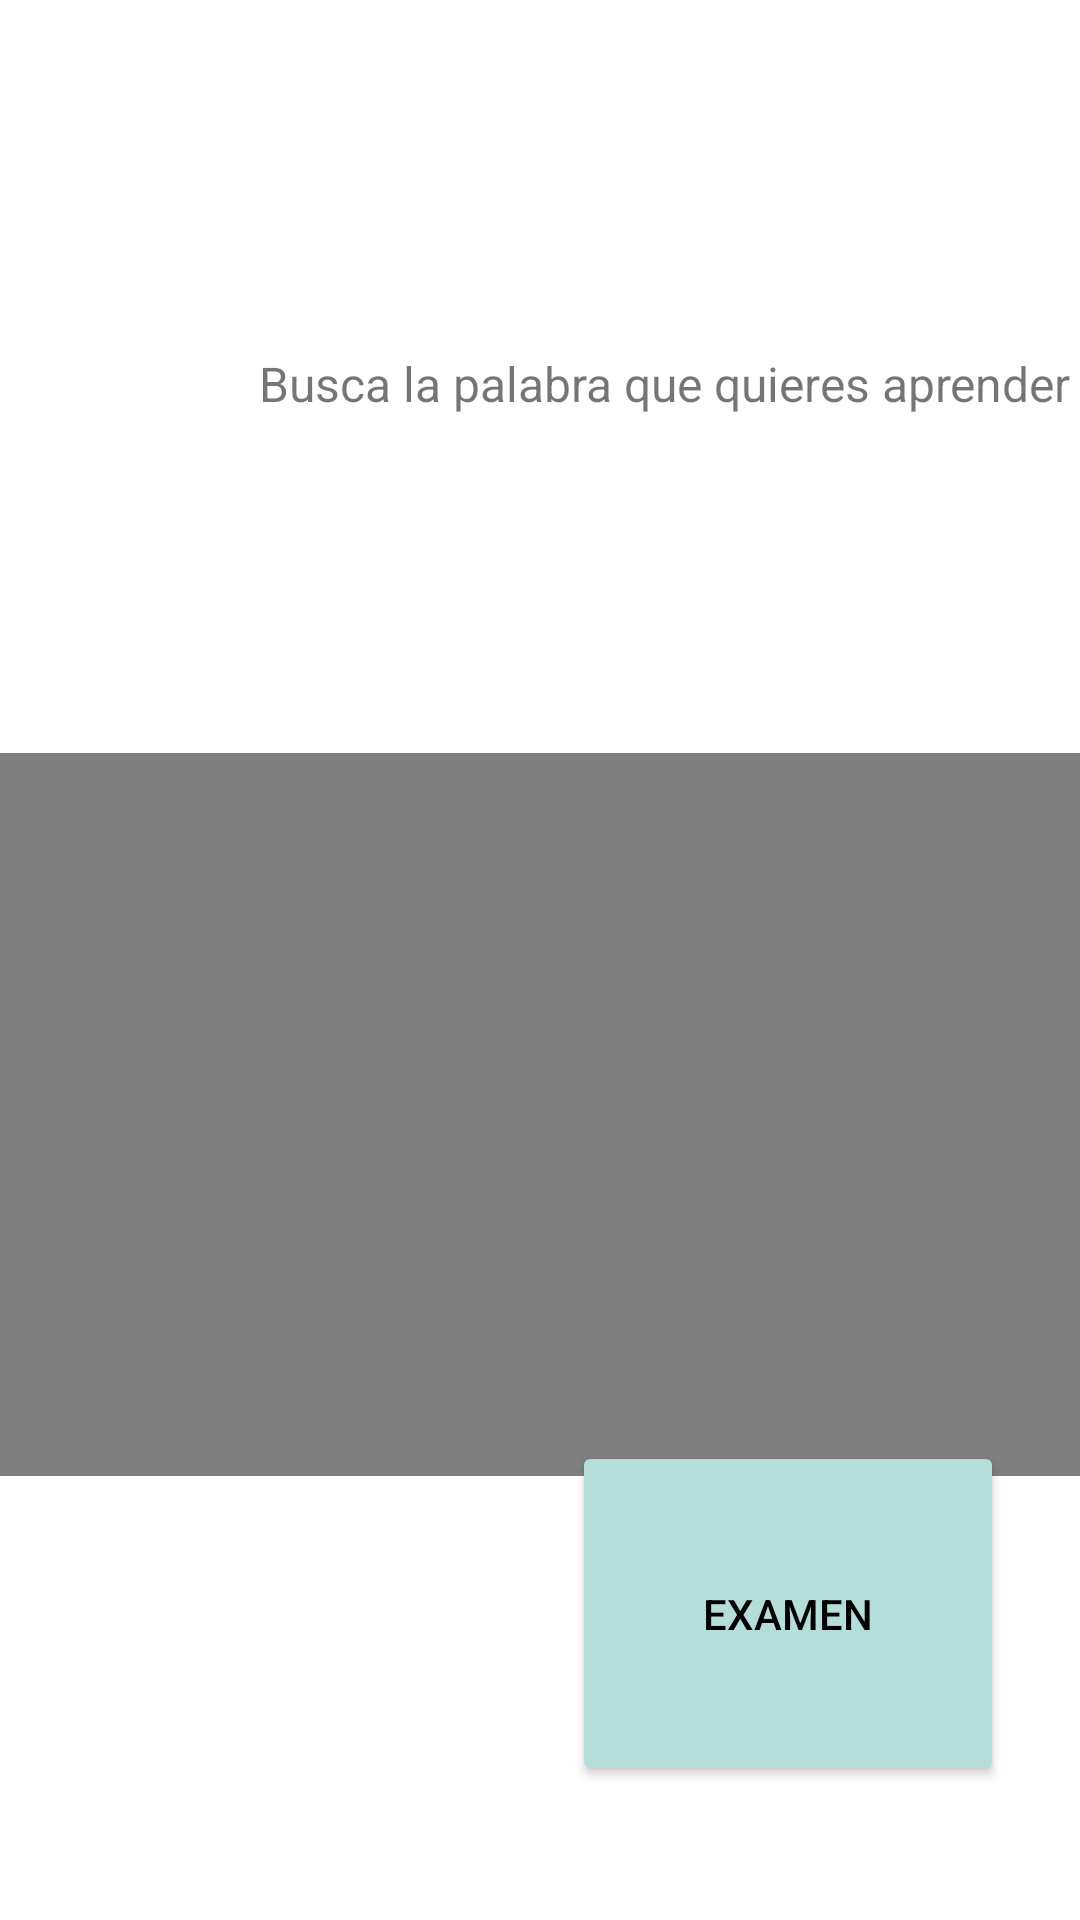

Produce the Android XML layout that renders to this screen, including the resource entries it uses.
<!-- AndroidManifest.xml: application theme Theme.Signum -->
<!-- res/layout/activity_learning_land.xml -->
<?xml version="1.0" encoding="utf-8"?>
<androidx.constraintlayout.widget.ConstraintLayout
    xmlns:android="http://schemas.android.com/apk/res/android"
    xmlns:app="http://schemas.android.com/apk/res-auto"
    xmlns:tools="http://schemas.android.com/tools"
    android:layout_width="match_parent"
    android:layout_height="match_parent">


    <Button
        android:id="@+id/buttonExamen"
        android:layout_width="144dp"
        android:layout_height="115dp"
        android:backgroundTint="@color/button1"
        android:onClick="examen"
        android:text="@string/button_examen"
        android:textColor="@color/black"
        app:layout_constraintBottom_toBottomOf="parent"
        app:layout_constraintEnd_toEndOf="parent"
        app:layout_constraintHorizontal_bias="0.882"
        app:layout_constraintStart_toStartOf="parent"
        app:layout_constraintTop_toTopOf="parent"
        app:layout_constraintVertical_bias="0.915" />

    <ImageView
        android:id="@+id/img_arrow"
        android:layout_width="48dp"
        android:layout_height="31dp"
        android:layout_alignParentBottom="true"
        android:src="@drawable/flecha"
        app:layout_constraintBottom_toBottomOf="parent"
        app:layout_constraintEnd_toEndOf="parent"
        app:layout_constraintHorizontal_bias="0.982"
        app:layout_constraintStart_toStartOf="parent"
        app:layout_constraintTop_toTopOf="parent"
        app:layout_constraintVertical_bias="0.423" />

    <VideoView
        android:id="@+id/videoView"
        android:layout_width="409dp"
        android:layout_height="241dp"
        app:layout_constraintBottom_toBottomOf="parent"
        app:layout_constraintEnd_toEndOf="parent"
        app:layout_constraintHorizontal_bias="0.086"
        app:layout_constraintStart_toStartOf="parent"
        app:layout_constraintTop_toTopOf="parent"
        app:layout_constraintVertical_bias="0.629" />

    <ListView
        android:id="@+id/select_opts"
        android:layout_width="226dp"
        android:layout_height="88dp"
        android:dropDownWidth="193dp"
        app:layout_constraintBottom_toBottomOf="parent"
        app:layout_constraintEnd_toEndOf="parent"
        app:layout_constraintHorizontal_bias="0.881"
        app:layout_constraintStart_toStartOf="parent"
        app:layout_constraintTop_toTopOf="parent"
        app:layout_constraintVertical_bias="0.356" />

    <TextView
        android:id="@+id/textView6"
        android:layout_width="wrap_content"
        android:layout_height="wrap_content"
        android:text="@string/sugerencia1"
        android:textSize="16dp"
        app:layout_constraintBottom_toTopOf="@+id/select_opts"
        app:layout_constraintEnd_toEndOf="parent"
        app:layout_constraintHorizontal_bias="0.965"
        app:layout_constraintStart_toStartOf="parent"
        app:layout_constraintTop_toTopOf="parent"
        app:layout_constraintVertical_bias="0.669" />
</androidx.constraintlayout.widget.ConstraintLayout>
<!-- resources referenced by this layout -->
<resources>
  <color name="black">#FF000000</color>
  <color name="button1">#FFB5DEDA</color>
  <!-- drawable flecha: png bitmap (drawable, 71786 bytes) -->
  <string name="button_examen">Examen</string>
  <string name="sugerencia1">Busca la palabra que quieres aprender</string>
  <style name="Theme.Signum" parent="Theme.MaterialComponents.DayNight.DarkActionBar">
          
          <item name="colorPrimary">@color/button1</item>
          <item name="colorPrimaryVariant">@color/button1</item>
          <item name="colorOnPrimary">@color/background1</item>
          
          <item name="colorSecondary">@color/teal_200</item>
          <item name="colorSecondaryVariant">@color/teal_700</item>
          <item name="colorOnSecondary">@color/black</item>
          
          <item name="android:statusBarColor" tools:targetApi="l">?attr/colorPrimaryVariant</item>
          
      </style>
  <color name="background1">#E6DCDCFD</color>
  <color name="teal_200">#FF03DAC5</color>
  <color name="teal_700">#FF018786</color>
</resources>
